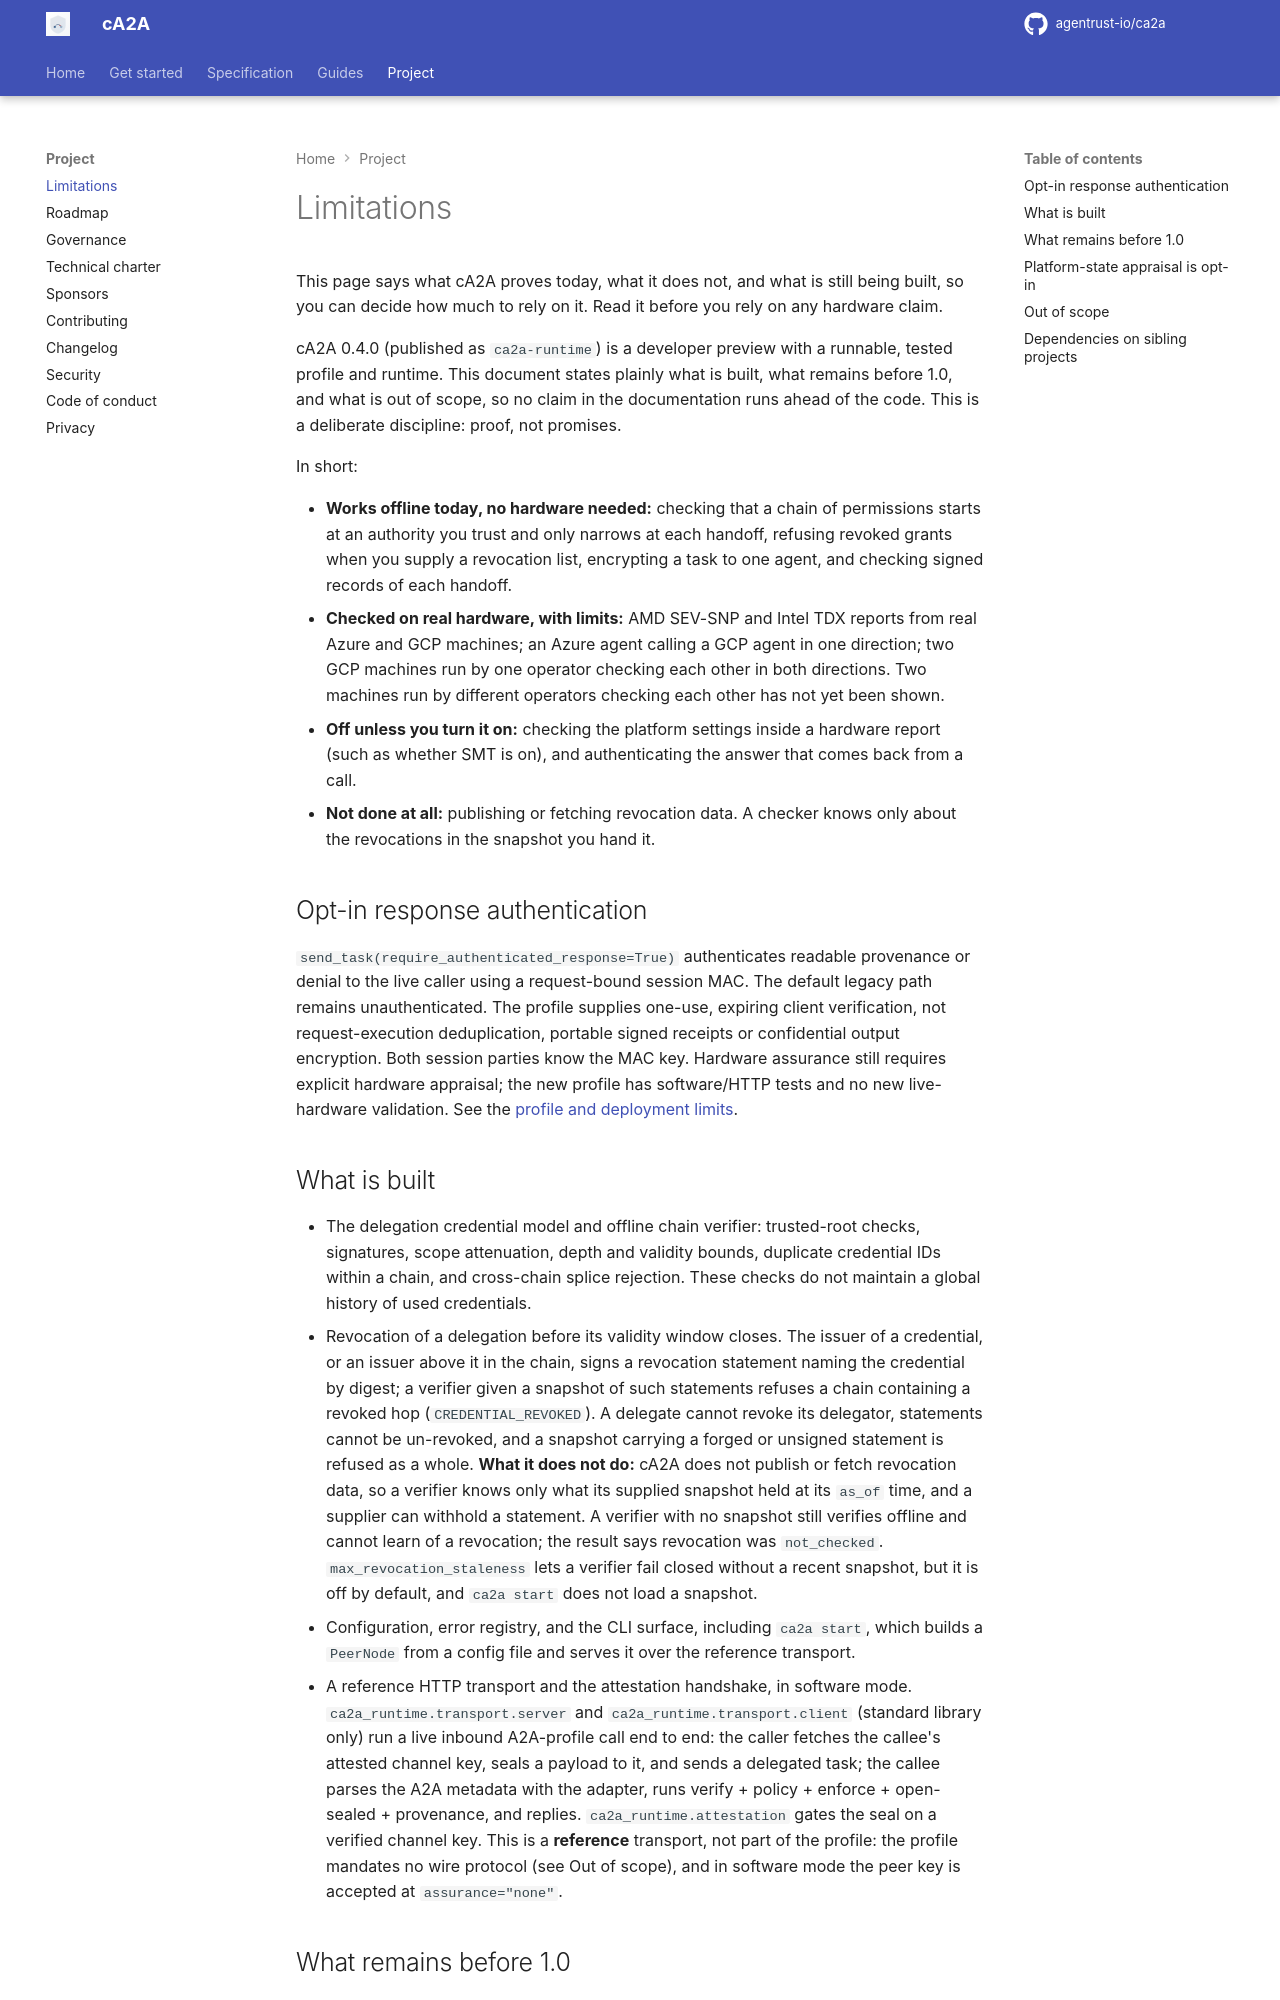

repository: rajnisht7/ca2a · page: LIMITATIONS/index.html · generator: mkdocs

# Limitations

This page says what cA2A proves today, what it does not, and what is still being
built, so you can decide how much to rely on it. Read it before you rely on any
hardware claim.

cA2A 0.4.0 (published as `ca2a-runtime`) is a developer preview with a runnable,
tested profile and runtime. This document states plainly what is built, what
remains before 1.0, and what is out of scope, so no claim in the documentation runs
ahead of the code. This is a deliberate discipline: proof, not promises.

In short:

- **Works offline today, no hardware needed:** checking that a chain of permissions
  starts at an authority you trust and only narrows at each handoff, refusing
  revoked grants when you supply a revocation list, encrypting a task to one agent,
  and checking signed records of each handoff.
- **Checked on real hardware, with limits:** AMD SEV-SNP and Intel TDX reports from
  real Azure and GCP machines; an Azure agent calling a GCP agent in one direction;
  two GCP machines run by one operator checking each other in both directions.
  Two machines run by different operators checking each other has not yet been shown.
- **Off unless you turn it on:** checking the platform settings inside a hardware
  report (such as whether SMT is on), and authenticating the answer that comes back
  from a call.
- **Not done at all:** publishing or fetching revocation data. A checker knows only
  about the revocations in the snapshot you hand it.

## Opt-in response authentication

`send_task(require_authenticated_response=True)` authenticates readable
provenance or denial to the live caller using a request-bound session MAC. The
default legacy path remains unauthenticated. The profile supplies one-use,
expiring client verification, not request-execution deduplication, portable
signed receipts or confidential output encryption. Both session parties know the
MAC key. Hardware assurance still requires explicit hardware appraisal; the new
profile has software/HTTP tests and no new live-hardware validation. See the
[profile and deployment limits](docs/spec/response-authentication.md).

## What is built

- The delegation credential model and offline chain verifier: trusted-root checks, signatures, scope attenuation, depth and validity bounds, duplicate credential IDs within a chain, and cross-chain splice rejection. These checks do not maintain a global history of used credentials.
- Revocation of a delegation before its validity window closes. The issuer of a credential, or an issuer above it in the chain, signs a revocation statement naming the credential by digest; a verifier given a snapshot of such statements refuses a chain containing a revoked hop (`CREDENTIAL_REVOKED`). A delegate cannot revoke its delegator, statements cannot be un-revoked, and a snapshot carrying a forged or unsigned statement is refused as a whole. **What it does not do:** cA2A does not publish or fetch revocation data, so a verifier knows only what its supplied snapshot held at its `as_of` time, and a supplier can withhold a statement. A verifier with no snapshot still verifies offline and cannot learn of a revocation; the result says revocation was `not_checked`. `max_revocation_staleness` lets a verifier fail closed without a recent snapshot, but it is off by default, and `ca2a start` does not load a snapshot.
- Configuration, error registry, and the CLI surface, including `ca2a start`, which builds a `PeerNode` from a config file and serves it over the reference transport.
- A reference HTTP transport and the attestation handshake, in software mode. `ca2a_runtime.transport.server` and `ca2a_runtime.transport.client` (standard library only) run a live inbound A2A-profile call end to end: the caller fetches the callee's attested channel key, seals a payload to it, and sends a delegated task; the callee parses the A2A metadata with the adapter, runs verify + policy + enforce + open-sealed + provenance, and replies. `ca2a_runtime.attestation` gates the seal on a verified channel key. This is a **reference** transport, not part of the profile: the profile mandates no wire protocol (see Out of scope), and in software mode the peer key is accepted at `assurance="none"`.
